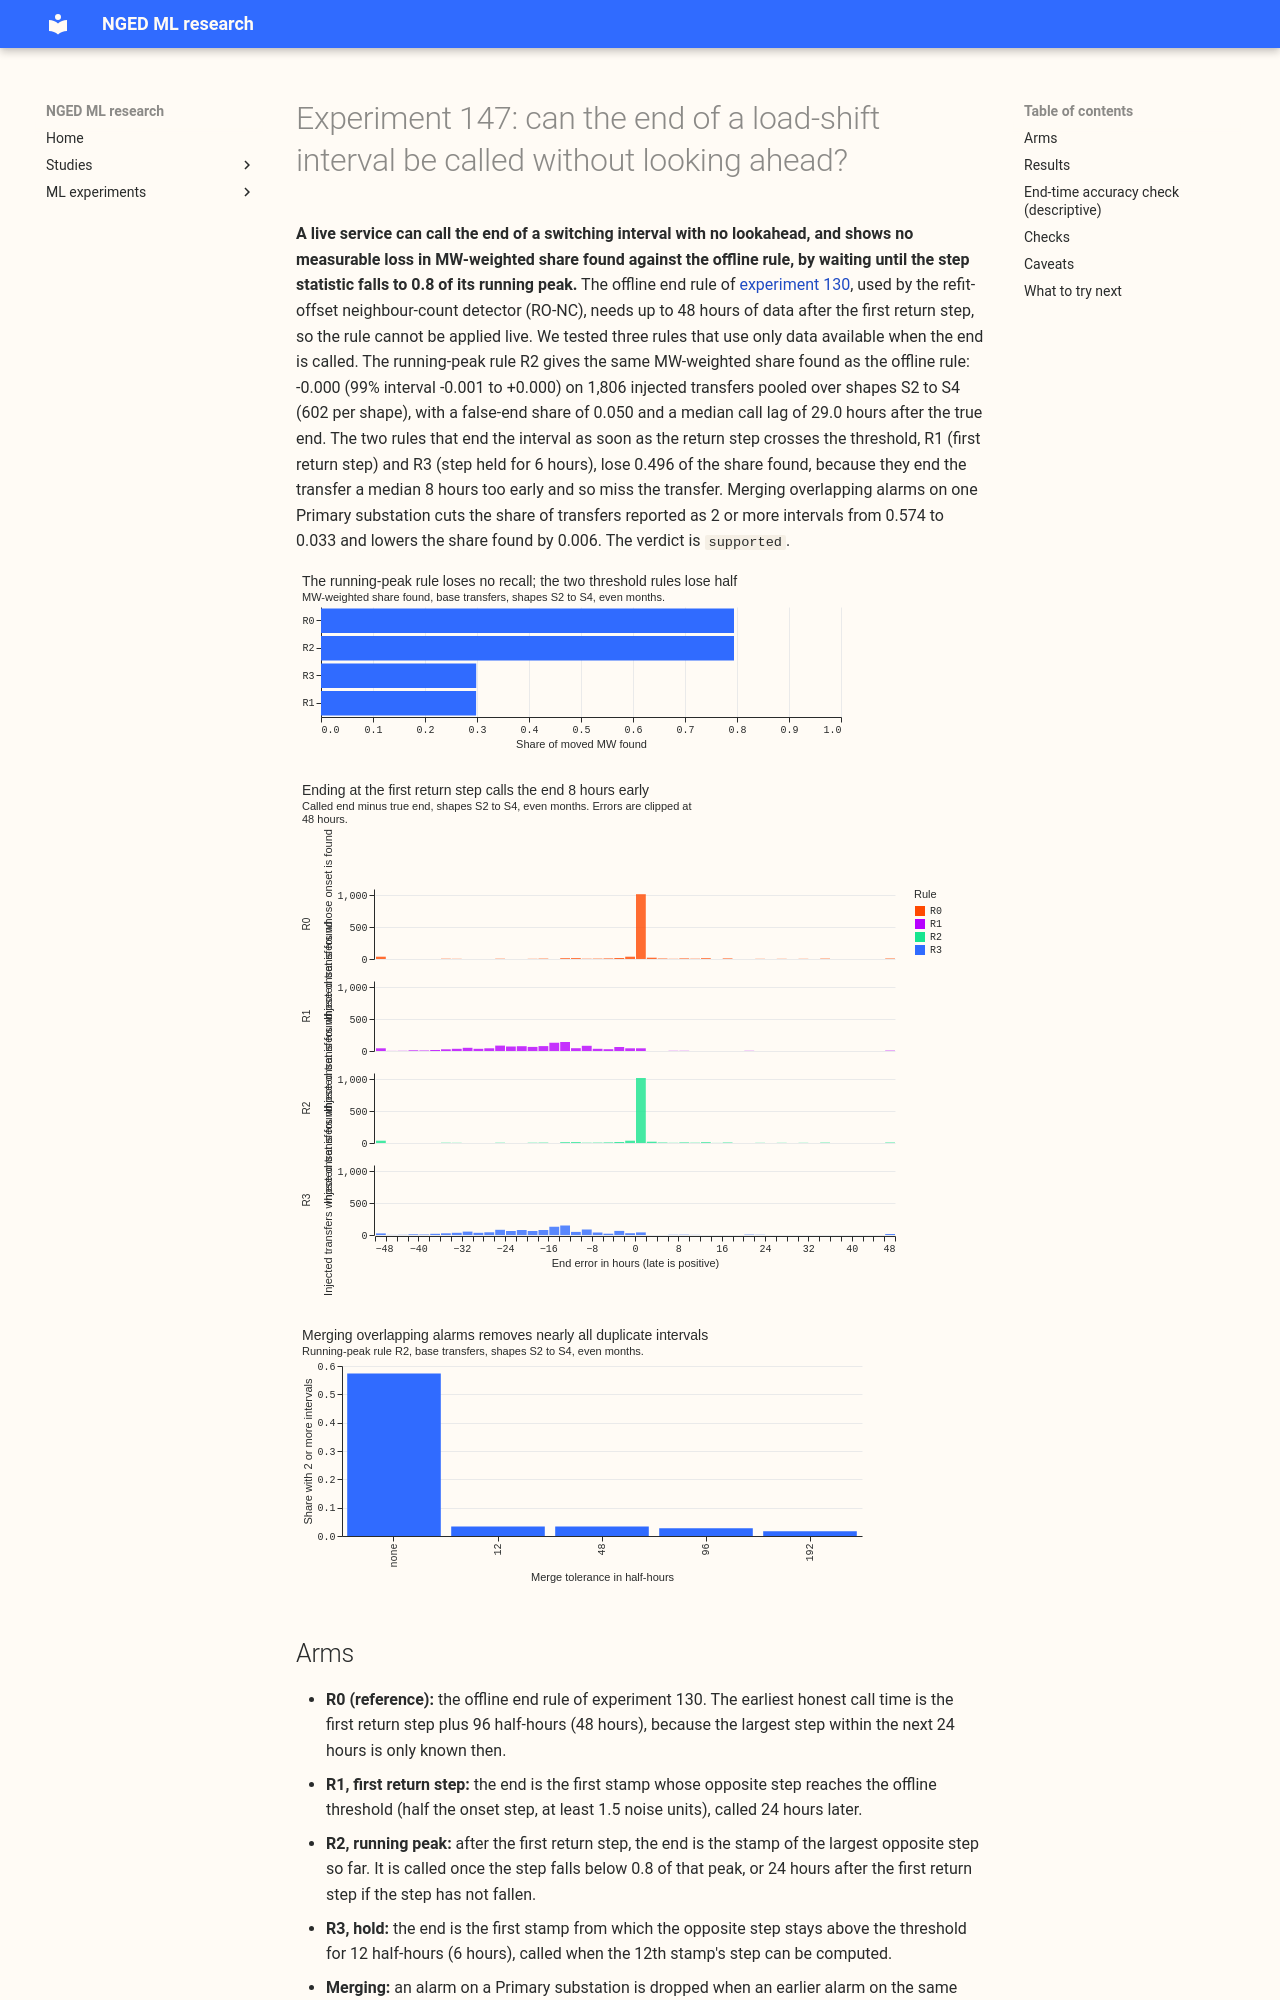

repository: openclimatefix/nged-ml-research · page: ml-experiments/00147-causal-live-end-rule-for-ro-nc/result/index.html · generator: mkdocs

---
id: "00147"
slug: causal-live-end-rule-for-ro-nc
theme: lsc-detectors
also_relevant_to: []
status: done
size: >-
  medium. Stored: private files under data/ml-experiments/00147-causal-live-end-rule-for-ro-nc/ only
  (per-transfer outcome tables), no prediction set. Serving path: not touched. Degradation rule:
  not touched. Designs: three defensible causal end rules, all tested as arms. Callers: this
  folder's scripts only, which copy experiment 138's code and read its stored arm B score and
  threshold without changing them.
hypothesis: >-
  The end of a switching interval that RO-NC has alarmed on can be called from data available at the
  time, with no lookahead, at a small loss of the share of moved MW found, a low rate of false ends
  (an end called before the transfer has ended), and a lag of a few days at most. Merging alarms
  that overlap on one Primary substation, and treating a return step as the end of an open event
  instead of a new transfer, lowers the share of transfers with 2 or more intervals without losing
  recall. The offline end
  rule of experiments 61 and 130 picks the largest opposite step within 24 hours after the first
  return step, which needs data from up to 48 hours after that first step, so its "known from" time
  is up to 24 hours too early.
prediction: >-
  Written before any result. The rule that ends at the first return step (R1) loses 0.02 to 0.08 of
  the share found against the offline end rule and calls 0.05 to 0.15 of the found onsets too early;
  the rule that waits for the return step to hold for 6 hours (R3) halves the false ends of R1 and
  loses 0.01 to 0.04 of the share found; the rule that waits for the largest step to pass (R2) gives
  the same ends as the offline rule on at least 0.9 of transfers, with a median lag of 48 hours
  after the true end. Merging alarms within 6 hours (M12) or 24 hours (M48) on the same Primary
  substation lowers the share of transfers with 2 or more intervals from about 0.2 to under 0.1, and
  changes the share found by -0.02 to +0.01.
decision_rule: >-
  Five planned contrasts: three for the end rules, each live rule (R1, R2, R3) minus the offline end
  rule (R0), and two for the merge of overlapping alarms, M12 and M48 minus no merge, each applied
  to R2 in the MW-weighted share found (onset within 2 hours and end within the larger of 6 hours
  and 10% of the duration), pooled over shapes S2, S3, and S4, on experiment 138's fresh
  headline-band draw, for transfers that start in even months, with RO-NC arm B alarms (experiment
  138's stored score and threshold) and no refitting. The 99% interval (Bonferroni for five
  contrasts) resamples whole calendar months 20,000 times. Lag is the stamp at which the end is
  called minus the true end, in hours, for transfers whose end is found (median and 90th
  percentile). A false end is a call, among transfers whose onset is found, of an end earlier than
  the true end by more than the end tolerance. A late end is later than the true end by more than
  that tolerance. A live rule is `supported` when the lower end of its contrast is above -0.05, its
  false-end share is at most 0.10, and its median lag is at most 72 hours. A merge setting is
  `supported` when its share of transfers with 2 or more intervals is at least 0.05 lower than no
  merge and the lower end of its contrast is above -0.02. The hypothesis is `supported` if at least
  one end rule is supported, `refuted` when the upper end of every end-rule contrast is under -0.05,
  and `inconclusive` otherwise. The merge result is reported separately. R0's honest call time is
  reported beside the live rules, and the 35 real transfers over 1 day are descriptive.
benchmark: >-
  R0, the offline end rule of experiment 130 (arm B, share found 0.794 on the same draw).
row_set_id: >-
  none (this experiment scores detector alarms against injected and labelled real transfers, not
  forecasts)
metric: >-
  MW-weighted share found, end lag in hours, share of false ends, share of late ends.
code: ml-experiments/00147-causal-live-end-rule-for-ro-nc/
verdict: supported
best_arm: >-
  R2, the running-peak end rule, with M48 merging: it finds 0.788 of the moved MW (95% interval
  0.713 to 0.848), 0.006 below the offline rule R0 (0.794), with a false-end share of 0.052 and a
  median call lag of 29.0 hours after the true end.
headline: >-
  R2 minus R0 -0.000 (-0.001 to +0.000), false ends 0.050, median lag 29.0 hours. R1 and R3 differ
  from R0 by -0.496 (-0.606 to -0.406) and -0.496 (-0.608 to -0.406), with false-end shares of
  0.613 and 0.604.
  Merging cuts the share of transfers with 2 or more intervals from 0.574 to 0.033.
lessons: >-
  A threshold-first end rule ends the transfer about 8 hours early, because the 24-hour step ramps
  up before the true end. Waiting for the running peak to fall delays the call by a median 29 hours
  and does not lower the share found. Merging
  same-Primary alarms removes about 94% of the transfers that were reported as 2 or more intervals.
take_home_message: >-
  The end of a switching interval can be called from data available at the time, with no loss of
  recall against the offline rule, by waiting until the step statistic falls to 0.8 of its running
  peak. The call comes a median 29 hours after the true end. Ending the interval at the first sign
  of a return step is wrong in about six transfers in ten, because it fires about 8 hours early.
  Merging overlapping alarms on one Primary substation cuts the share of transfers reported as 2 or
  more intervals from 0.57 to 0.03.
advice:
  - >-
    Call the end of an RO-NC interval with the running-peak rule R2, not the first return step or a
    held step, for a live service (planned contrasts R1, R2, R3).
  - >-
    Merge RO-NC alarms on the same Primary substation within 24 hours (48 half-hours), and treat an
    opposite-signed alarm inside an open interval as its end, not a new transfer (merge contrasts).
  - >-
    Plan for a 29-hour median lag (32.5-hour 90th percentile) between the true end and the call,
    and treat the interval as open until then (results, lag).
  - >-
    Do not fuse intervals across more than 48 half-hours without a new test: M192 lowers the share
    found by 0.019, a post hoc result (merge contrasts).
production_status: candidate
adopted_in: none
---
